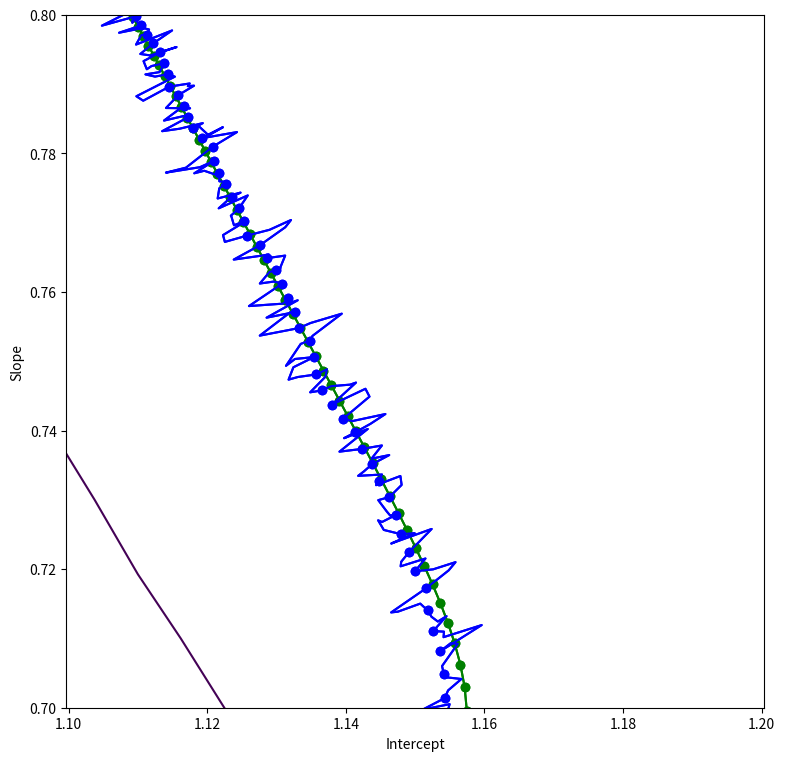

Write Python code to recreate this figure.
import numpy as np
import matplotlib.pyplot as plt
import matplotlib
matplotlib.rcParams['figure.figsize'] = (9,9)
np.random.seed(0)

# Create constantly-spaced x-values
x = np.linspace(0,1,21)

# Create a linear function of $x$ with slope 1, intercept 1, and normally distributed error with sd=1
y = x + np.random.randn(len(x))*0.1 + 1.0

# Create an initial guess for the weights
w = np.array([0.,0.])

# Define cost function (sum square error between prediction and data points)
def L(w,x,y):
    return 1./2.*sum((y - w[0] - w[1]*x)**2)

# Evaluate the cost function at many values of slope and intercept, aka the brute force method.  
# To be used for visualization purposes
L_grid = np.zeros((101,101))
w0s = np.linspace(0,1.5,101)
w1s = np.linspace(0,1,101)
for i,w1 in enumerate(w1s):
    for j,w0 in enumerate(w0s):
        L_grid[i,j] = L([w0,w1],x,y)

# Create a linear function of $x$ with slope 1, intercept 1, and normally distributed error with sd=1
y = x + np.random.randn(len(x))*0.1 + 1.0

# Gradient function
def G(w,x,y):
    return np.array([-sum(y - w[0] - w[1]*x),-sum((y - w[0] - w[1]*x)*x)])

# Initialize a list to hold our weight values at each step of gradient descent
w_batch = [w.copy()]

# Set the learning rate
eta = 0.01

# Loop over the data 10000 times
for i in range(10000):
    
    # Update the weights by taking a small step in the negative direction of the gradient
    w -= eta*G(w,x,y)
    
    # Append the new parameters to our list of weights
    w_batch.append(w.copy())
    
# Convert the list to a numpy array
w_batch = np.array(w_batch)

# Initialize weights
w = np.array([0.,0.])

# Initialize arrays to hold weights
w_stoch = [w.copy()]
w_epoch = [w.copy()]

# Define learning rates
eta = 0.01
k = 6

# Train for 10000 epochs
for i in range(10000):
    
    # Draw random indices of the dataset
    random_indices = np.random.choice(range(len(x)),len(x),replace=False)

    # Loop over all of the data points without replacement
    for j in range(0, len(random_indices), k):

        mini = random_indices[j:j+k]
        
        # Take as a sample the j-th element in the training data
        x_sample = x[mini]
        y_sample = y[mini]
        
        # Take a gradient descent step based on that single data point
        w -= eta*G(w, x_sample, y_sample)
        w_stoch.append(w.copy())
    
    # Store the weights at the end of the epoch
    w_epoch.append(w.copy())

# Convert lists to arrays
w_stoch = np.array(w_stoch)
w_epoch = np.array(w_epoch)

# Plot the error surface
plt.contour(w0s,w1s,L_grid,200)

# Plot the results of batch gradient descent in green
plt.plot(w_batch[:,0],w_batch[:,1],'go-')

# Plot the results of stochastic gradient descent in blue
plt.plot(w_stoch[:,0],w_stoch[:,1],'b-')
plt.plot(w_epoch[:,0],w_epoch[:,1],'bo')

plt.axis('equal')
plt.xlabel('Intercept')
plt.ylabel('Slope')
plt.show()

plt.plot(w_batch[:,0],w_batch[:,1],'go-')
plt.plot(w_stoch[:,0],w_stoch[:,1],'b-')
plt.plot(w_epoch[:,0],w_epoch[:,1],'bo')

plt.xlim(1.1,1.2)
plt.ylim(0.7,0.8)

plt.xlabel('Intercept')
plt.ylabel('Slope')
plt.show()